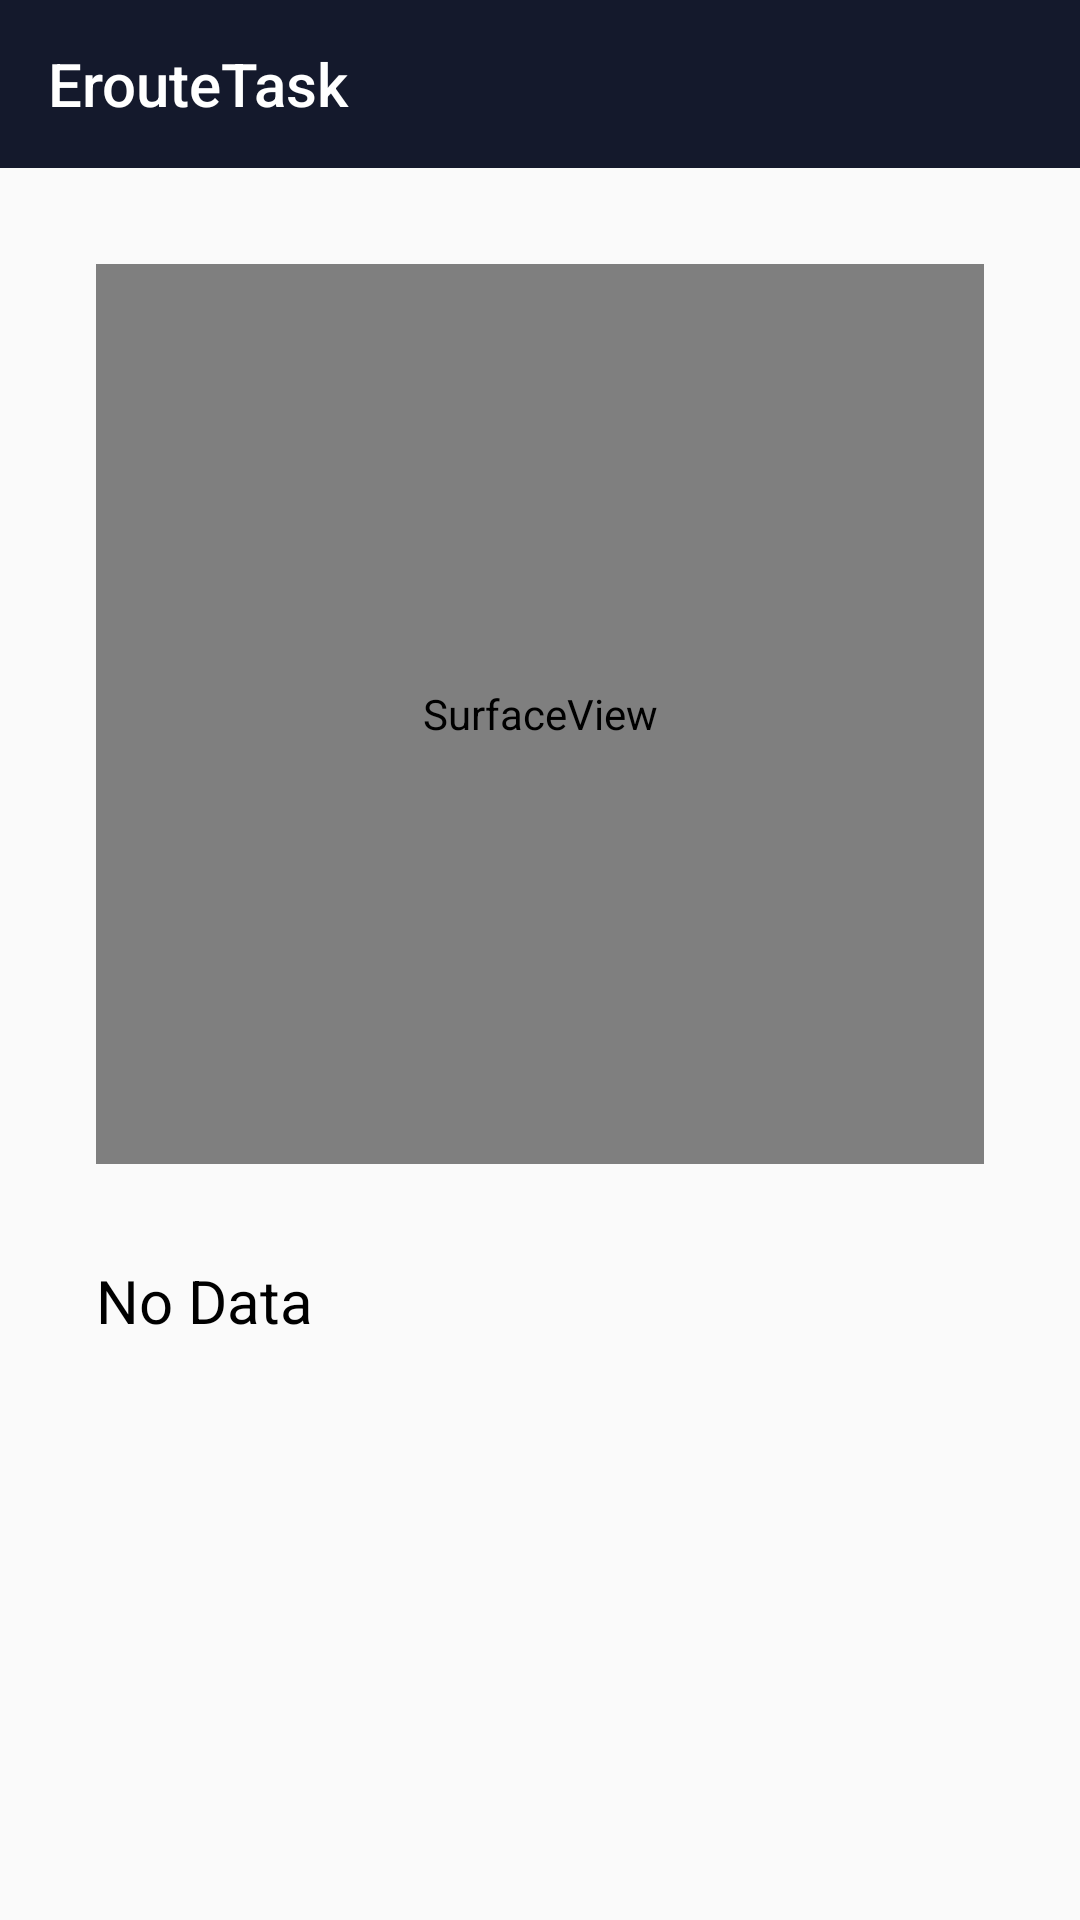

Here is an Android app screen rendered from its layout file. Give the layout XML and the strings, colors and styles it references.
<!-- AndroidManifest.xml: application theme AppTheme -->
<!-- res/layout/activity_main.xml -->
<?xml version="1.0" encoding="utf-8"?>
<androidx.constraintlayout.widget.ConstraintLayout xmlns:android="http://schemas.android.com/apk/res/android"
    xmlns:app="http://schemas.android.com/apk/res-auto"
    xmlns:tools="http://schemas.android.com/tools"
    android:layout_width="match_parent"
    android:layout_height="match_parent"
    tools:context=".ui.scan.ScanActivity">

    <com.google.android.material.appbar.AppBarLayout
        android:id="@+id/appBarLayout"
        android:layout_width="match_parent"
        android:layout_height="wrap_content"
        android:theme="@style/AppTheme.AppBarOverlay"
        app:elevation="0dp"
        app:layout_constraintEnd_toEndOf="parent"
        app:layout_constraintStart_toStartOf="parent"
        app:layout_constraintTop_toTopOf="parent">

        <androidx.appcompat.widget.Toolbar
            app:titleTextColor="@color/white"
            app:title="@string/app_name"
            android:id="@+id/toolbar"
            android:layout_width="match_parent"
            android:layout_height="wrap_content"
            android:background="?attr/colorPrimary"
            android:minHeight="?attr/actionBarSize"
            app:popupTheme="@style/AppTheme"
            app:theme="@style/ToolBarStyle">



        </androidx.appcompat.widget.Toolbar>

    </com.google.android.material.appbar.AppBarLayout>


    <SurfaceView
        android:id="@+id/surface_view"
        android:layout_width="match_parent"
        android:layout_height="300dp"
        android:layout_margin="32dp"
        app:layout_constraintEnd_toEndOf="parent"
        app:layout_constraintStart_toStartOf="parent"
        app:layout_constraintTop_toBottomOf="@+id/appBarLayout" />

    <androidx.appcompat.widget.AppCompatTextView
        android:id="@+id/text_view"
        android:layout_width="match_parent"
        android:layout_height="wrap_content"
        android:layout_below="@+id/surface_view"
        android:text="No Data"
        android:textColor="@android:color/black"
        android:textSize="20sp"
        android:layout_marginTop="32dp"
        android:layout_marginLeft="32dp"
        android:layout_marginRight="32dp"
        app:layout_constraintEnd_toEndOf="parent"
        app:layout_constraintStart_toStartOf="parent"
        app:layout_constraintTop_toBottomOf="@+id/surface_view" />

</androidx.constraintlayout.widget.ConstraintLayout>
<!-- resources referenced by this layout -->
<resources>
  <color name="white">#ffffff</color>
  <string name="app_name">ErouteTask</string>
  <style name="AppTheme" parent="Theme.AppCompat.Light.NoActionBar">
          
          <item name="colorPrimary">@color/colorPrimary</item>
          <item name="colorPrimaryDark">@color/colorPrimaryDark</item>
          <item name="colorAccent">@color/colorAccent</item>
      </style>
  <style name="AppTheme.AppBarOverlay" parent="ThemeOverlay.AppCompat.ActionBar" />
  <style name="ToolBarStyle" parent="AppTheme">
          <item name="android:textColorPrimary">@color/white</item>
          <item name="android:textColorSecondary">@color/white</item>
          <item name="actionMenuTextColor">@color/white</item>
      </style>
  <color name="colorPrimary">#14192c</color>
  <color name="colorPrimaryDark">#0A0F22</color>
  <color name="colorAccent">#0097A7</color>
</resources>
